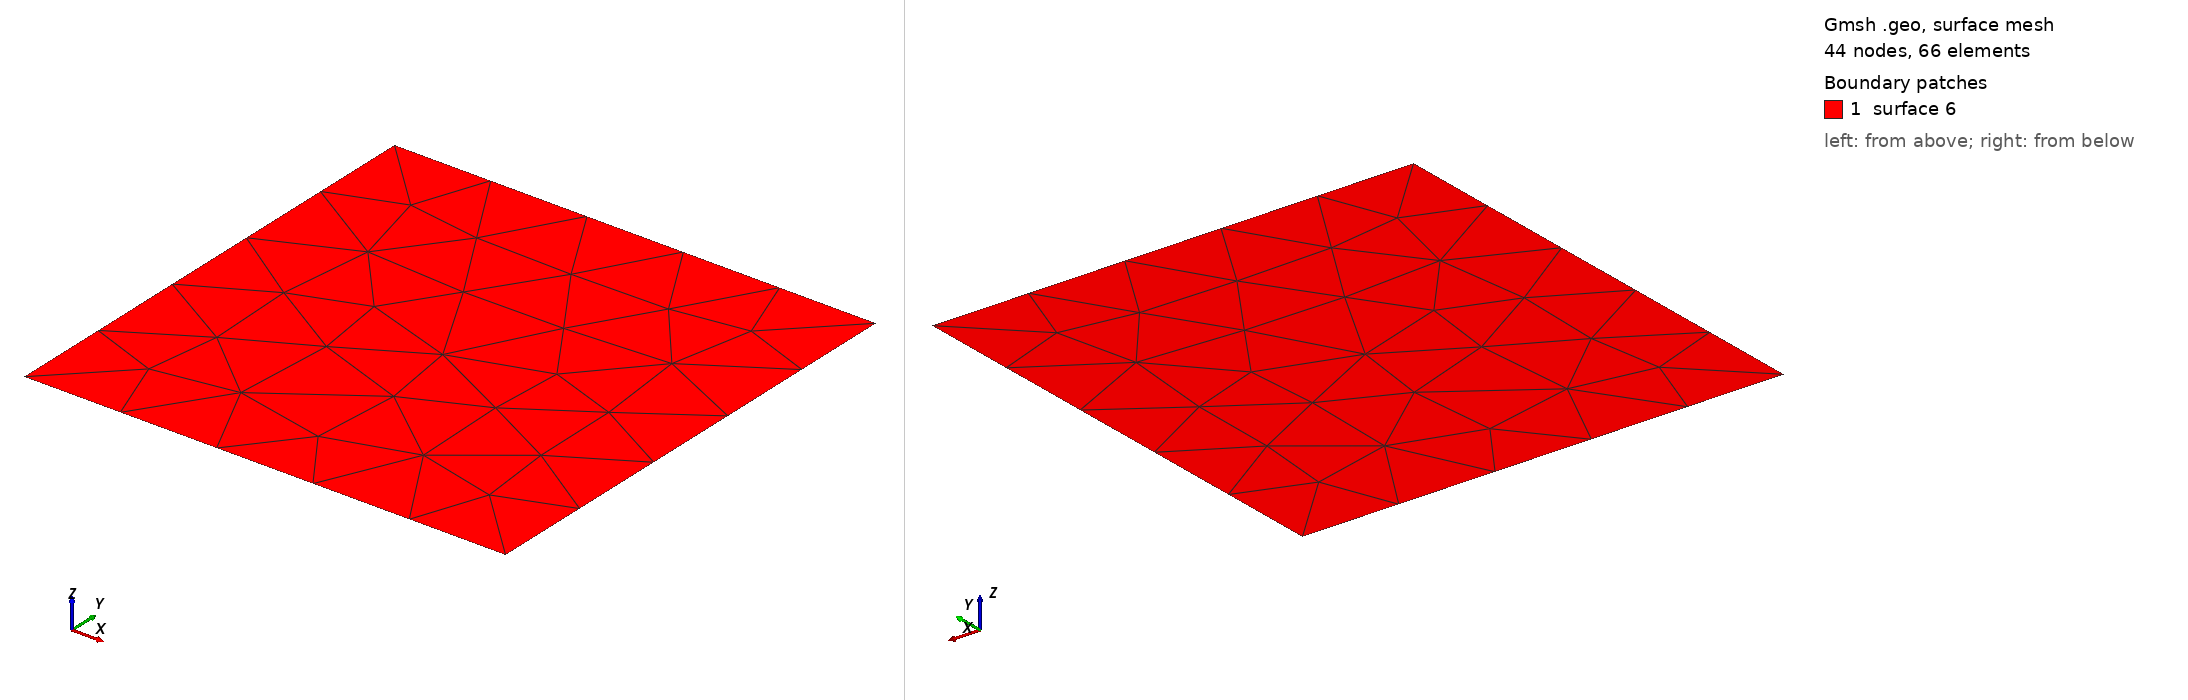

Gmsh geometry script, surface-meshed: 44 nodes, 66 surface elements. Boundary patches (legend numbers): 1 surface 6. Left view from above one corner, right view from below the opposite corner. The script declares no physical surfaces, so the legend lists its geometric surfaces. The drawing asked Gmsh for element sizes between 1% and 20% of the model's largest extent; the script's own settings can give other sizes.

=== square.geo (drawn) ===
lc = 0.1;
Point(1) = {0, 0, 0, 5.0};
Point(2) = {5, 0, 0, 5.0};
Point(3) = {5, 5, 0, 5};
Point(4) = {0, 5, 0, 5};
Line(1) = {4, 3};
Line(2) = {3, 2};
Line(3) = {2, 1};
Line(4) = {1, 4};
Line Loop(5) = {3, 4, 1, 2};
Plane Surface(6) = {5};
